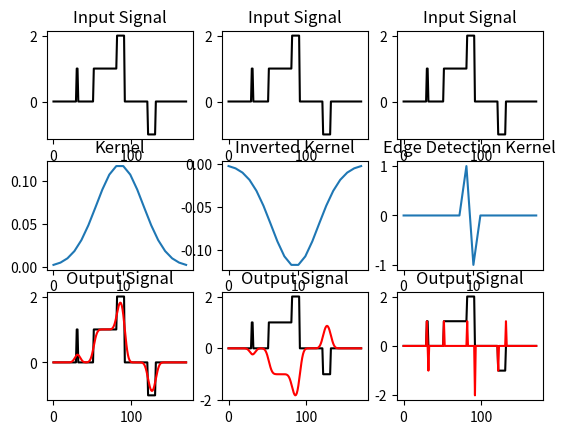
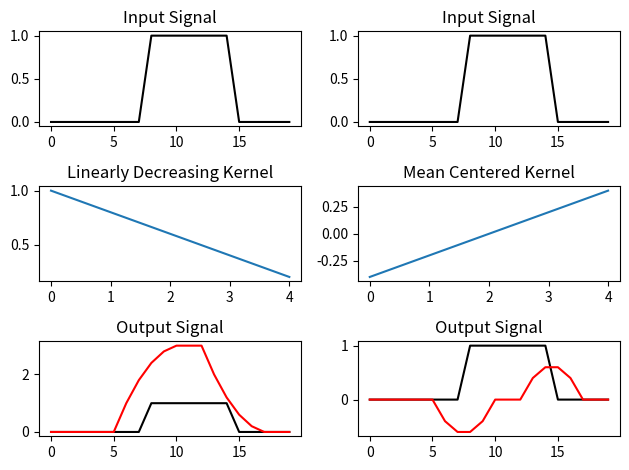

Reproduce these figures in Python, in order.
import numpy as np
import matplotlib.pyplot as plt
from numpy.fft import fft

"""
Kernels and Convolutions in the Time Domain 1

What is a kernel and what's their purpose?
    - A sequence of numbers that acts like a template or filter for processing
    signals or data
    - Tells you how to weight the affect of nearby points in the data you are
    analyzing
    - Can be used to modify the data or detect features in the data when used
    in convolution (or correlation)
"""
fig, axes = plt.subplots(3, 3)

t = np.linspace(-2, 2, 20)

# Smoothing Kernel
kernel = np.exp(-1*t**2)
kernel = kernel / np.sum(kernel)

arrays = [ np.zeros(30), 
           np.ones(2), 
           np.zeros(20), 
           np.ones(30), 
           2*np.ones(10), 
           np.zeros(30), 
           -1*np.ones(10), 
           np.zeros(40) ]

signal = np.concatenate(arrays)

axes[0, 0].plot(signal, color = 'black')
axes[0, 0].set_title('Input Signal')

axes[1, 0].plot(kernel)
axes[1, 0].set_title('Kernel')

result = np.convolve(signal, kernel, mode = 'same')
axes[2, 0].plot(signal, color = 'black')
axes[2, 0].plot(result, color = 'red')
axes[2, 0].set_title('Output Signal')

# Inverted Smoothing Kernel
inverted_kernel = -1*kernel
inverted_result = np.convolve(signal, inverted_kernel, mode = 'same')

axes[0, 1].plot(signal, color = 'black')
axes[0, 1].set_title('Input Signal')

axes[1, 1].plot(inverted_kernel)
axes[1, 1].set_title('Inverted Kernel')

axes[2, 1].plot(signal, color = 'black')
axes[2, 1].plot(inverted_result, color = 'red')
axes[2, 1].set_title('Output Signal')

# Signed Edge Detection Kernel
arrays = [np.zeros(9), np.ones(1), -1*np.ones(1), np.zeros(9)]
edge_kernel = np.concatenate(arrays)
edge_result = np.convolve(signal, edge_kernel, mode = 'same')

axes[0, 2].plot(signal, color = 'black')
axes[0, 2].set_title('Input Signal')

axes[1, 2].plot(edge_kernel)
axes[1, 2].set_title('Edge Detection Kernel')

axes[2, 2].plot(signal, color = 'black')
axes[2, 2].plot(edge_result, color = 'red')
axes[2, 2].set_title('Output Signal')

"""
Kernels and Convolutions in the Time Domain 2

What is convolution and why do we need to flip the kernel when doing it?
    - Convolution is a model of causality aka cause-and-effect: at the current 
    time 't', what is the total accumulated effect of all the past inputs, 
    weighted by the system's response to those inputs
    - Time domain convolution occurs when you flip the kernel, overlap it with
    the input signal, perform the dot (inner) product, store that result in the
    output signal, slide the kernel over by one, and then repeat until the 
    kernel has slid over the entire input 
    - Since we want to see how past events affect the current one, we need to 
    flip the kernel because we are saying time increases from left to right 
    - If you don't flip the kernel, you would be applying the right most sample
    of the kernel to left most sample of the signal, which is basically saying:
    how does a future moment (which hasn't happened yet) affect the current 
    moment (which doesn't make sense for a cause-and-effect model)
"""
fig, axes = plt.subplots(3, 2)

arrays = [np.zeros(8), np.ones(7), np.zeros(5)]
signal = np.concatenate(arrays)

# Linearly Decreasing Kernel
kernel = np.array([1, .8, .6, .4, .2])

signal_length = len(signal)
kernel_length = len(kernel)
conv_length = signal_length + kernel_length - 1

axes[0, 0].plot(signal, color = 'black')
axes[0, 0].set_title('Input Signal')

axes[1, 0].plot(kernel)
axes[1, 0].set_title('Linearly Decreasing Kernel')

result = np.convolve(signal, kernel, mode = 'same')
axes[2, 0].plot(signal, color = 'black')
axes[2, 0].plot(result, color = 'red')
axes[2, 0].set_title('Output Signal')

# Reverse the kernel and shift it down by the kernels average value
mean_centered_kernel = kernel[::-1] - np.mean(kernel)

"""
Why do we reverse the kernel?


"""

axes[0, 1].plot(signal, color = 'black')
axes[0, 1].set_title('Input Signal')

axes[1, 1].plot(mean_centered_kernel)
axes[1, 1].set_title('Mean Centered Kernel')

result = np.convolve(signal, mean_centered_kernel, mode = 'same')
axes[2, 1].plot(signal, color = 'black')
axes[2, 1].plot(result, color = 'red')
axes[2, 1].set_title('Output Signal')

"""
Display Plot
"""
plt.tight_layout()
plt.show()